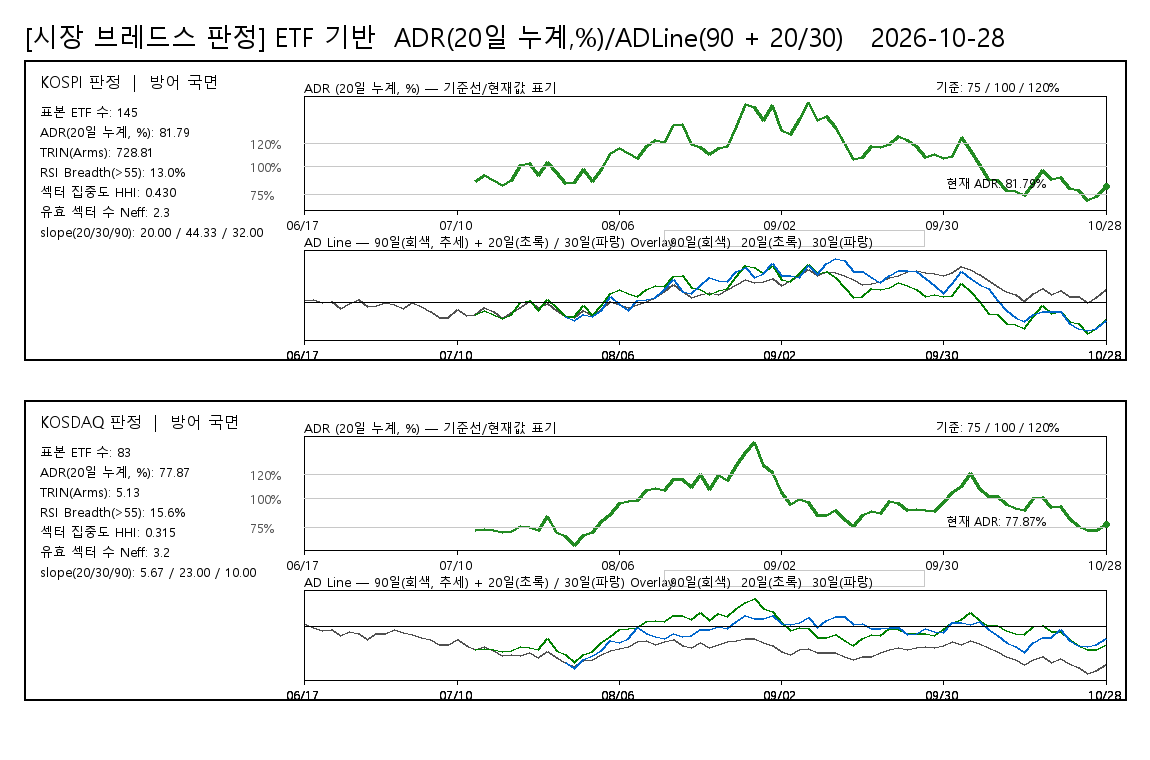

The file beside this chart, header and first rows:
board, date, ADR20pct, ADLine, ADLine20, ADLine30, judgement, rsi_threshold, rsi_above_count, rsi_valid_count, rsi_breadth_pct, rsi_universe_type, rsi_sample_count
KOSPI, 20260617, , 41, , , 방어 국면, 55, 18, 138, 13.04, ETF_PROXY, 145
KOSPI, 20260618, , 52, , , 방어 국면, 55, 18, 138, 13.04, ETF_PROXY, 145
KOSPI, 20260619, , 6, , , 방어 국면, 55, 18, 138, 13.04, ETF_PROXY, 145
KOSPI, 20260622, , 18, , , 방어 국면, 55, 18, 138, 13.04, ETF_PROXY, 145
KOSPI, 20260623, , -86, , , 방어 국면, 55, 18, 138, 13.04, ETF_PROXY, 145
KOSPI, 20260624, , -10, , , 방어 국면, 55, 18, 138, 13.04, ETF_PROXY, 145
KOSPI, 20260625, , 45, , , 방어 국면, 55, 18, 138, 13.04, ETF_PROXY, 145
KOSPI, 20260626, , -57, , , 방어 국면, 55, 18, 138, 13.04, ETF_PROXY, 145
KOSPI, 20260629, , -40, , , 방어 국면, 55, 18, 138, 13.04, ETF_PROXY, 145
KOSPI, 20260630, , 3, , , 방어 국면, 55, 18, 138, 13.04, ETF_PROXY, 145
KOSPI, 20260701, , -21, , , 방어 국면, 55, 18, 138, 13.04, ETF_PROXY, 145
KOSPI, 20260702, , -88, , , 방어 국면, 55, 18, 138, 13.04, ETF_PROXY, 145
KOSPI, 20260703, , -2, , , 방어 국면, 55, 18, 138, 13.04, ETF_PROXY, 145
KOSPI, 20260706, , -59, , , 방어 국면, 55, 18, 138, 13.04, ETF_PROXY, 145
KOSPI, 20260707, , -132, , , 방어 국면, 55, 18, 138, 13.04, ETF_PROXY, 145
KOSPI, 20260708, , -239, , , 방어 국면, 55, 18, 138, 13.04, ETF_PROXY, 145
KOSPI, 20260709, , -229, , , 방어 국면, 55, 18, 138, 13.04, ETF_PROXY, 145
KOSPI, 20260710, , -115, , , 방어 국면, 55, 18, 138, 13.04, ETF_PROXY, 145
KOSPI, 20260713, , -200, , , 방어 국면, 55, 18, 138, 13.04, ETF_PROXY, 145
KOSPI, 20260714, 86.64, -194, -194, , 방어 국면, 55, 18, 138, 13.04, ETF_PROXY, 145
KOSPI, 20260715, 91.6, -78, -119, , 방어 국면, 55, 18, 138, 13.04, ETF_PROXY, 145
KOSPI, 20260716, 87.09, -135, -187, , 방어 국면, 55, 18, 138, 13.04, ETF_PROXY, 145
KOSPI, 20260720, 83.01, -246, -252, , 방어 국면, 55, 18, 138, 13.04, ETF_PROXY, 145
KOSPI, 20260721, 87.63, -161, -179, , 방어 국면, 55, 18, 138, 13.04, ETF_PROXY, 145
KOSPI, 20260722, 100.7, -76, 10, , 방어 국면, 55, 18, 138, 13.04, ETF_PROXY, 145
KOSPI, 20260723, 102.7, 26, 36, , 방어 국면, 55, 18, 138, 13.04, ETF_PROXY, 145
KOSPI, 20260724, 91.55, -75, -120, , 방어 국면, 55, 18, 138, 13.04, ETF_PROXY, 145
KOSPI, 20260727, 103.5, -10, 47, , 방어 국면, 55, 18, 138, 13.04, ETF_PROXY, 145
KOSPI, 20260728, 94.56, -116, -76, , 방어 국면, 55, 18, 138, 13.04, ETF_PROXY, 145
KOSPI, 20260729, 84.98, -218, -221, -218, 방어 국면, 55, 18, 138, 13.04, ETF_PROXY, 145
KOSPI, 20260730, 85.23, -238, -217, -279, 방어 국면, 55, 18, 138, 13.04, ETF_PROXY, 145
KOSPI, 20260731, 97.11, -128, -40, -180, 방어 국면, 55, 18, 138, 13.04, ETF_PROXY, 145
KOSPI, 20260803, 86.18, -204, -202, -210, 방어 국면, 55, 18, 138, 13.04, ETF_PROXY, 145
KOSPI, 20260804, 96.89, -102, -43, -120, 방어 국면, 55, 18, 138, 13.04, ETF_PROXY, 145
KOSPI, 20260805, 111.4, 15, 147, 101, 방어 국면, 55, 18, 138, 13.04, ETF_PROXY, 145
KOSPI, 20260806, 116.2, -35, 204, -25, 방어 국면, 55, 18, 138, 13.04, ETF_PROXY, 145
KOSPI, 20260807, 111.7, -79, 150, -124, 방어 국면, 55, 18, 138, 13.04, ETF_PROXY, 145
KOSPI, 20260810, 107, -23, 92, 34, 방어 국면, 55, 18, 138, 13.04, ETF_PROXY, 145
KOSPI, 20260811, 117.2, 15, 215, 55, 방어 국면, 55, 18, 138, 13.04, ETF_PROXY, 145
KOSPI, 20260812, 122.6, 82, 276, 79, 방어 국면, 55, 18, 138, 13.04, ETF_PROXY, 145
KOSPI, 20260813, 121.1, 181, 259, 202, 방어 국면, 55, 18, 138, 13.04, ETF_PROXY, 145
KOSPI, 20260814, 136.3, 282, 417, 370, 방어 국면, 55, 18, 138, 13.04, ETF_PROXY, 145
KOSPI, 20260818, 137.1, 179, 425, 181, 방어 국면, 55, 18, 138, 13.04, ETF_PROXY, 145
KOSPI, 20260819, 119.4, 79, 240, 138, 방어 국면, 55, 18, 138, 13.04, ETF_PROXY, 145
KOSPI, 20260820, 117, 137, 213, 269, 방어 국면, 55, 18, 138, 13.04, ETF_PROXY, 145
KOSPI, 20260821, 110.2, 158, 132, 397, 방어 국면, 55, 18, 138, 13.04, ETF_PROXY, 145
KOSPI, 20260824, 115.6, 122, 197, 351, 방어 국면, 55, 18, 138, 13.04, ETF_PROXY, 145
KOSPI, 20260825, 117.9, 213, 223, 328, 방어 국면, 55, 18, 138, 13.04, ETF_PROXY, 145
KOSPI, 20260826, 135.3, 291, 407, 491, 방어 국면, 55, 18, 138, 13.04, ETF_PROXY, 145
KOSPI, 20260827, 154.8, 366, 584, 560, 방어 국면, 55, 18, 138, 13.04, ETF_PROXY, 145
KOSPI, 20260828, 152.2, 323, 561, 401, 방어 국면, 55, 18, 138, 13.04, ETF_PROXY, 145
KOSPI, 20260831, 140.7, 329, 457, 464, 방어 국면, 55, 18, 138, 13.04, ETF_PROXY, 145
KOSPI, 20260901, 154.6, 375, 579, 621, 방어 국면, 55, 18, 138, 13.04, ETF_PROXY, 145
KOSPI, 20260902, 131.7, 267, 369, 428, 방어 국면, 55, 18, 138, 13.04, ETF_PROXY, 145
KOSPI, 20260903, 128, 345, 330, 421, 방어 국면, 55, 18, 138, 13.04, ETF_PROXY, 145
KOSPI, 20260904, 141.4, 426, 461, 400, 방어 국면, 55, 18, 138, 13.04, ETF_PROXY, 145
KOSPI, 20260907, 156.8, 516, 595, 591, 방어 국면, 55, 18, 138, 13.04, ETF_PROXY, 145
KOSPI, 20260908, 140.8, 432, 455, 442, 방어 국면, 55, 18, 138, 13.04, ETF_PROXY, 145
KOSPI, 20260909, 144, 499, 484, 615, 방어 국면, 55, 18, 138, 13.04, ETF_PROXY, 145
KOSPI, 20260910, 134.7, 479, 397, 697, 방어 국면, 55, 18, 138, 13.04, ETF_PROXY, 145
... 120 more rows
